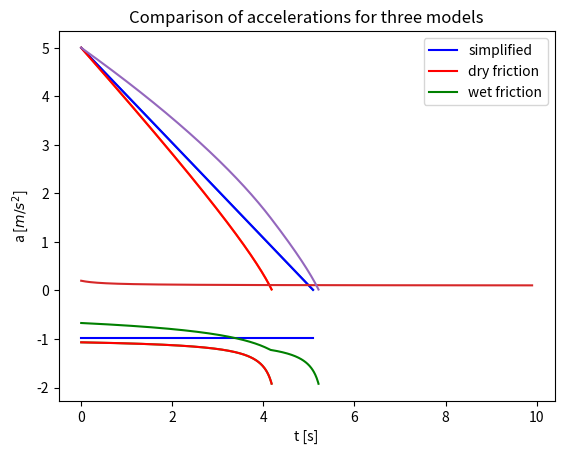

Python code for this plot:
import numpy as np
import matplotlib.pyplot as plt
import math
#page 80 projects, 4.31 Sliding on snow.
# frction motion
mu = 0.1
g = 9.8 #m/s^2
v0 = 5 #m/s
dt = 0.01 # s
n = 3000
v = np.zeros(n,float)
a = np.zeros(n,float)
t = np.zeros(n,float)
v[0] = v0

#(a)find the velocity v(t) of the block
def acceleration(speed):
    if(speed >0):
        a = -mu*g
    elif(speed ==0):
        a = 0
    else:
        a = mu*g
    return (a)

for i in range(n):
    a[i] = acceleration(v[i])
    t[i+1] = t[i]+dt
    v[i+1] = v[i]+dt*a[i]
    if(v[i+1]>1e-4):
       continue
    else:
        break
    print(i)
    print(v[i+1])

plt.plot(t[0:i],v[0:i])
plt.xlabel('t [s]')
plt.ylabel('v [m/s]')   
plt.title('t-v(simple model)')
plt.savefig("project431a.png",dpi=120)
plt.show ()
#(b) How long time does it take until the block stops?
# it depends on the way you define "stop"
# when vf = 1e-4 [m/s],tf =
print(t[i+1])     


#  (c) Write a program where you find v(t) numerically using Euler’s or Euler-Cromer’s
# method. (Hint: You can find a program example in the textbook.) Use the program
# to plot v(t) and compare with your analytical solution. Use a timestep of Δt = 0.01.       
v2 = np.zeros(n,float)
a2 = np.zeros(n,float)
t2 = np.zeros(n,float)
v2[0] = v0
vstar = 0.5  #m/s 
mus = 0.2 # static coefficient of friction
mud = 0.1 # dynamic codefficient o friction
def acceleration2(speed):
    # dry friction
    mu = mud+(mus-mud)/(1+speed/vstar)
    if(speed >0):
        a = -mu*g
    elif(speed==0):
        a = 0
    else:
        a = mu*g
    return (a)

for j in range(n):
    a2[j] = acceleration2(v2[j])
    t2[j+1] = t2[j]+dt
    # Euler's method
    v2[j+1] = v2[j]+dt*a2[j]
    if(v2[j+1]>1e-4):
        continue
    else:
        break
print(j)
print(v2[j+1])
plt.plot(t2[0:j],v2[0:j])
plt.xlabel('t [s]')
plt.ylabel('v [m/s]') 
plt.title('t-v(dry friction)')  
print(t2[j+1]) 
plt.savefig('project431c.png',dpi=120)
plt.show()

# (d) Show that the acceleration of the block when v>0:
plt.plot(t2[0:j],a2[0:j])
plt.title('t-a(dry friction)')
plt.xlabel('t [s]')
plt.ylabel('a [$m/s^2$]') 
plt.savefig('project431d.png',dpi=120)  
plt.show()

# (e) Use your program to find v(t) for the more realistic model, with the same starting velocity, and compare with your previous results. Are your results reasonable?
# Explain.
line1, = plt.plot(t[0:i],v[0:i],color ='b',label='simplified')
line2, = plt.plot(t2[0:j],v2[0:j],color = 'r',label='dry friction')
plt.title('Comparison between simple model and dry friction')
plt.xlabel('t [s]')
plt.ylabel('v [m/s]')   
plt.legend(handles = [line1,line2])
print(t2[j+1]) 
plt.savefig('project431e.png',dpi=120)
plt.show()

# (f) Show friction coefficient
nf = 200
velocity = np.zeros(n,float)
mum = np.zeros(n,float)
dh = 0.05
for k in range(nf-1):
    mum[k] = mud+(mus-mud)/(1+velocity[k]/vstar)
    velocity[k+1] = velocity[k]+dh
plt.plot(velocity[0:nf-1],mum[0:nf-1])
plt.xlabel('v [m/s]')
plt.ylabel('friction coefficient')
plt.title('friction coefficient(wet friction)')
plt.savefig('project431f.png',dpi=120)
plt.show()
# (g) Modify your program to find the time development of v for the block when
# vm = 1.5 m/s. Compare with the two other models above: The model without velocity
# dependence and the model for dry friction. Comment on the results.
mu = 0.1
g = 9.8 #m/s^2
v0 = 5 #m/s
dt = 0.01 # s
n = 3000
vstar = 0.5  #m/s 
mus = 0.2 # static coefficient of friction
mud = 0.1 # dynamic codefficient o friction
vm = 1.5 # m/s
v3 = np.zeros(n,float)
a3 = np.zeros(n,float)
t3 = np.zeros(n,float)
muv = np.zeros(n,float)
v3[0] = v0
def friction(speed):
    # friction model with velocity dependency
    if speed>vm:
        mum = mud+(mus-mud)/(1+vm/vstar)
        muv = mum/np.sqrt(speed/vm)
    else:
        muv = mud+(mus-mud)/(1+speed/vstar)
    return(muv)
def acceleration3(speed,frictionv):
    if(speed >0):
        a = -frictionv*g
    elif(speed==0):
        a = 0
    else:
        a = frictionv*g
    return (a)
for p in range(n):
    muv[p] = friction(v3[p])
    a3[p] = acceleration3(v3[p],muv[p])
    t3[p+1] = t3[p]+dt
    # Euler's method
    v3[p+1] = v3[p]+dt*a3[p]
    if(v3[p+1]>1e-4):
        continue
    else:
        break
print(p+1)
print(v3[p+1])
plt.plot(t3[0:p],v3[0:p])
plt.xlabel('t [s]')
plt.ylabel('v [m/s]') 
plt.title('t-v(wet friction)')  
print(t3[p+1]) 
plt.savefig('project431g.png',dpi=120)
plt.show()
l1, = plt.plot(t[0:i],a[0:i],color ='b',label='simplified')
l2, = plt.plot(t2[0:j],a2[0:j],color = 'r',label='dry friction')
l3, = plt.plot(t3[0:p],a3[0:p],color ='g',label='wet friction')
plt.title('Comparison between three models')
plt.xlabel('t [s]')
plt.ylabel('a [$m/s^2$]')   
plt.legend(handles = [l1,l2,l3])
plt.title('Comparison of accelerations for three models')
print(t3[p+1]) 
plt.savefig('project431h-a.png',dpi=120)
plt.show()